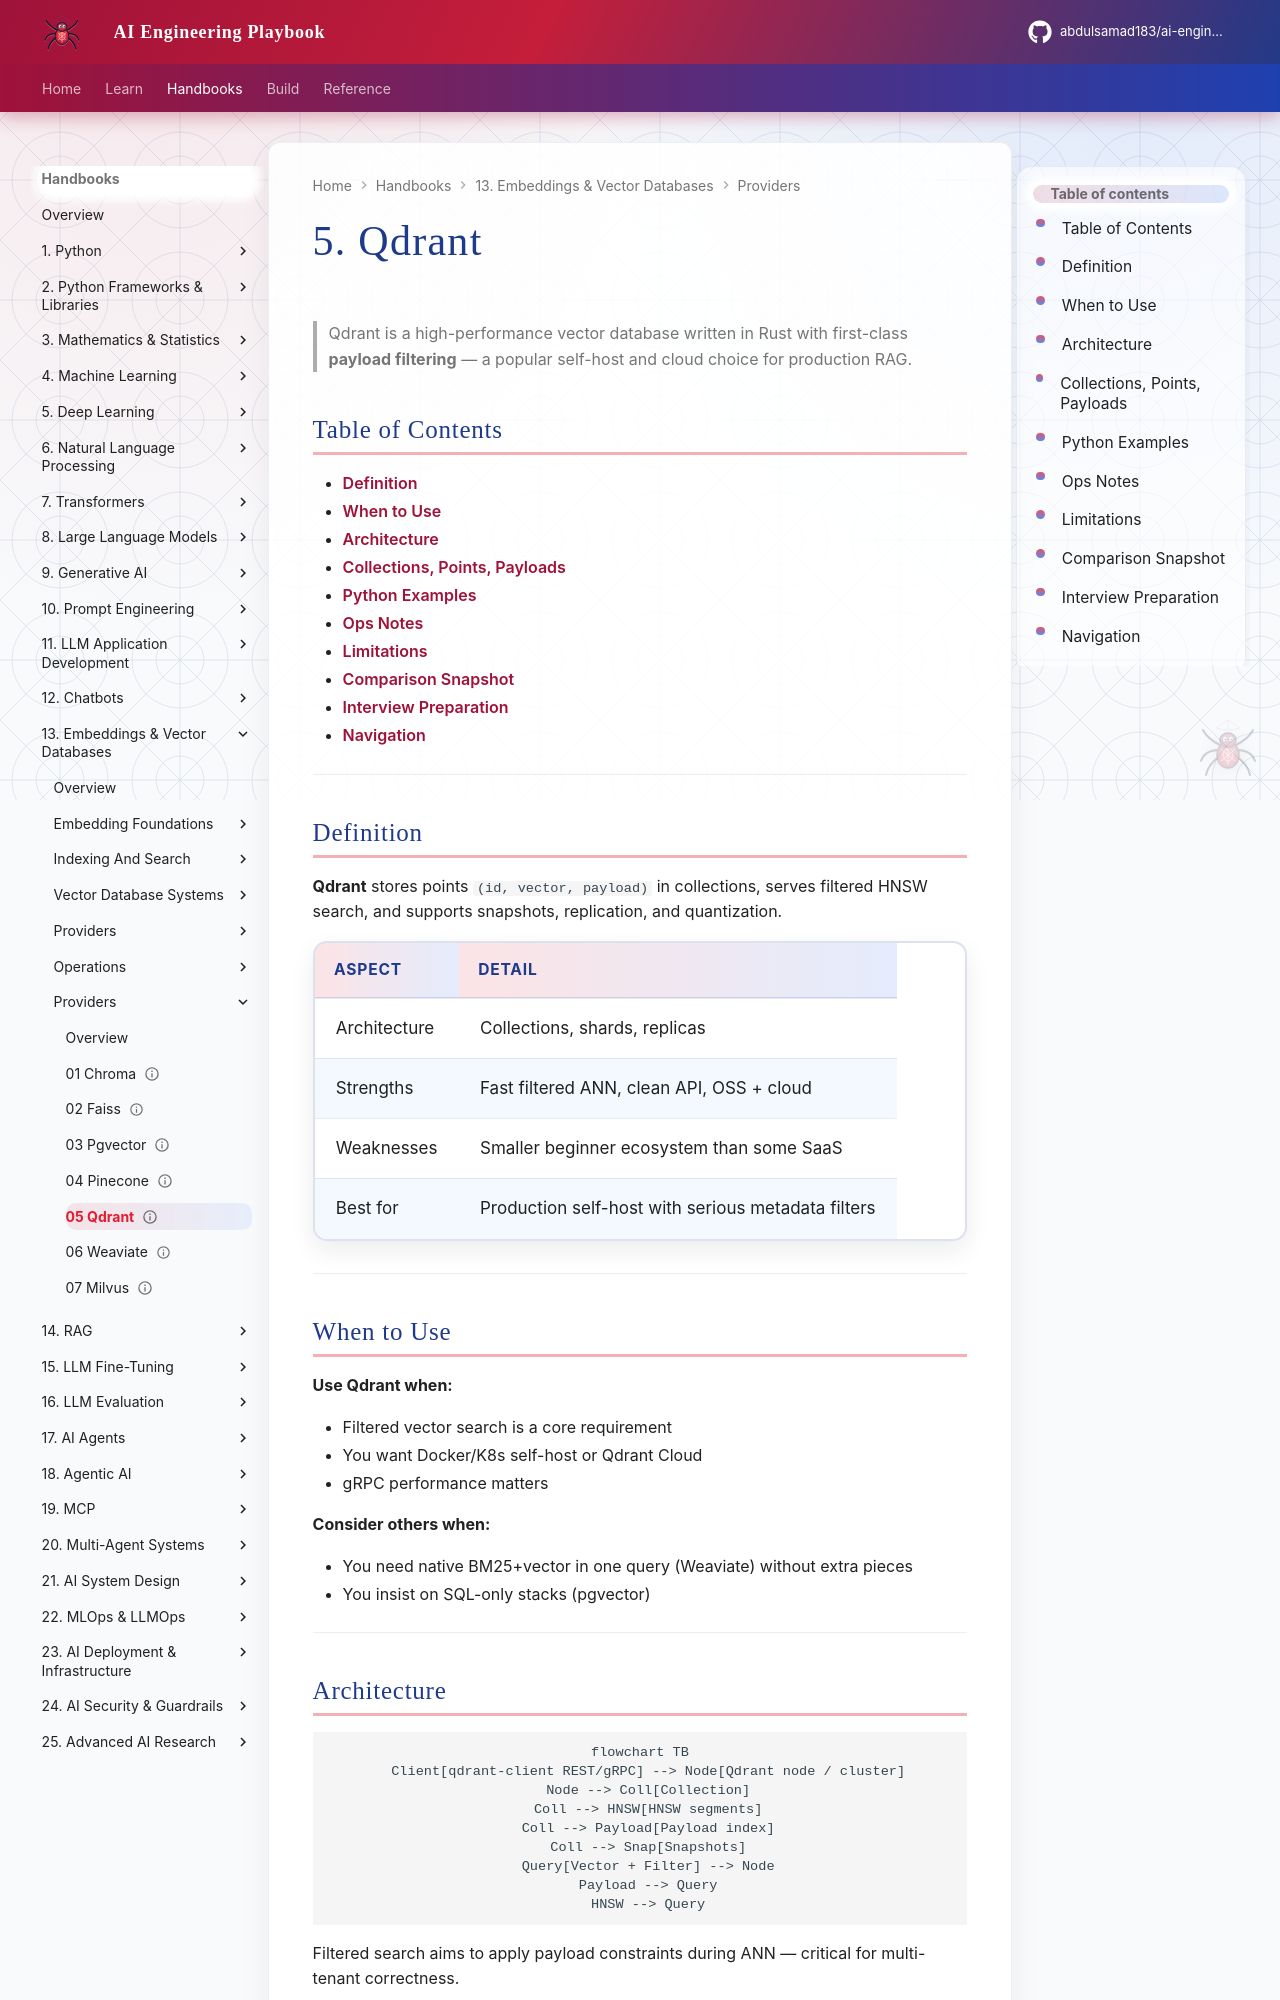

repository: abdulsamad183/ai-engineering-playbook · page: domains/embeddings-vector-databases/providers/05-qdrant/index.html · generator: mkdocs

---
title: "5. Qdrant"
description: "Qdrant vector database — collections, payload filters, HNSW, quantization, and deployment modes."
domain: embeddings-vector-databases
tags: [embeddings-vector-databases, qdrant, providers]
status: published
created: 2026-08-12
updated: 2026-08-12
version: "1.0"
related:
  - 04-pinecone.md
  - 06-weaviate.md
  - ../vector-database-systems/02-schema-and-filters.md
  - ../../rag/providers/06-qdrant.md
keywords: [Qdrant, payload filter, HNSW, quantization]
author: hp
---

# 5. Qdrant

> Qdrant is a high-performance vector database written in Rust with first-class **payload filtering** — a popular self-host and cloud choice for production RAG.

## Table of Contents

- [Definition](#definition)
- [When to Use](#when-to-use)
- [Architecture](#architecture)
- [Collections, Points, Payloads](#collections-points-payloads)
- [Python Examples](#python-examples)
- [Ops Notes](#ops-notes)
- [Limitations](#limitations)
- [Comparison Snapshot](#comparison-snapshot)
- [Interview Preparation](#interview-preparation)
- [Navigation](#navigation)

---

## Definition

**Qdrant** stores points `(id, vector, payload)` in collections, serves filtered HNSW search, and supports snapshots, replication, and quantization.

| Aspect | Detail |
|--------|--------|
| Architecture | Collections, shards, replicas |
| Strengths | Fast filtered ANN, clean API, OSS + cloud |
| Weaknesses | Smaller beginner ecosystem than some SaaS |
| Best for | Production self-host with serious metadata filters |

---

## When to Use

**Use Qdrant when:**

- Filtered vector search is a core requirement
- You want Docker/K8s self-host or Qdrant Cloud
- gRPC performance matters

**Consider others when:**

- You need native BM25+vector in one query (Weaviate) without extra pieces
- You insist on SQL-only stacks (pgvector)

---
